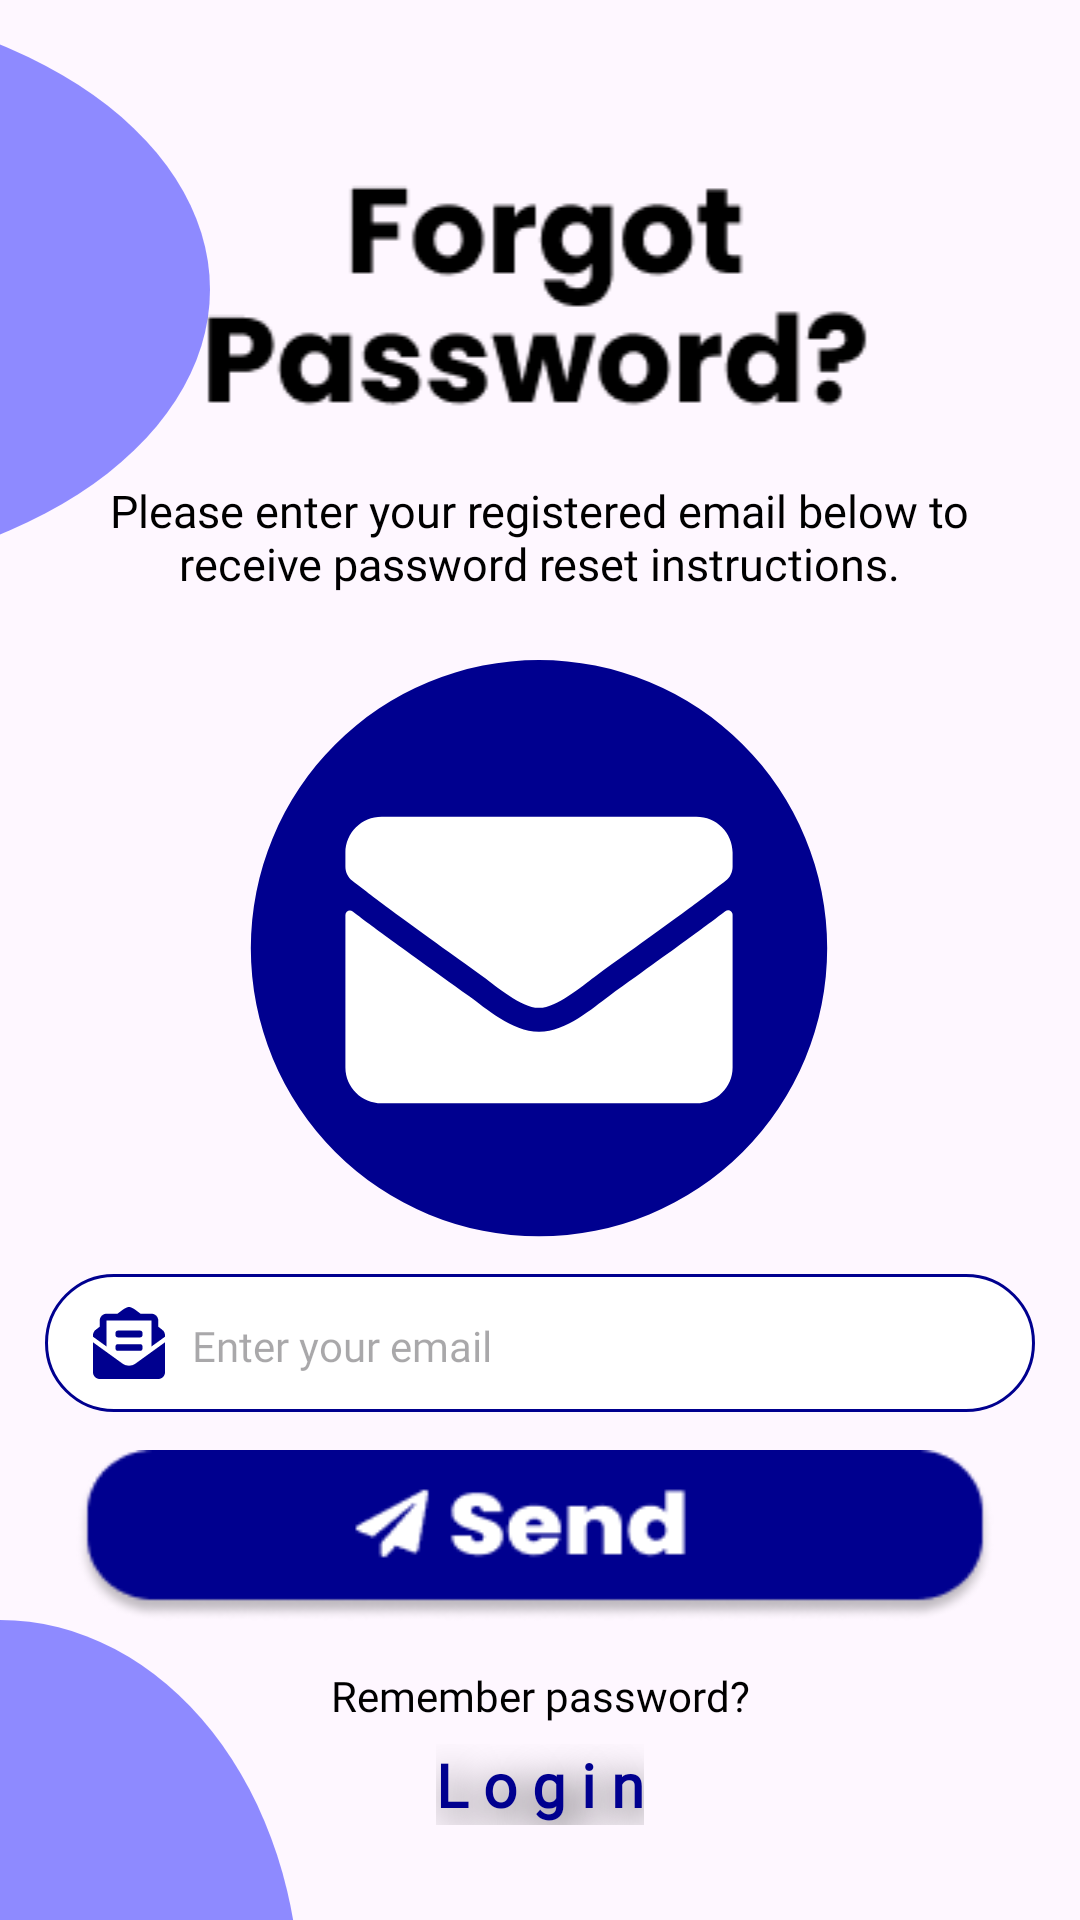

The Android layout XML behind this screen, and the referenced resources:
<!-- AndroidManifest.xml: application theme Theme.JournaLink -->
<!-- res/layout/forgot_pw.xml -->
<?xml version="1.0" encoding="utf-8"?>
<androidx.constraintlayout.widget.ConstraintLayout xmlns:android="http://schemas.android.com/apk/res/android"
    xmlns:app="http://schemas.android.com/apk/res-auto"
    xmlns:tools="http://schemas.android.com/tools"
    android:layout_width="match_parent"
    android:layout_height="match_parent"
    tools:context=".ForgotPassword">

    <View
        android:id="@+id/leftCircle1"
        android:layout_width="70dp"
        android:layout_height="193dp"
        android:background="@drawable/circle_upper_left2"
        app:layout_constraintBottom_toBottomOf="parent"
        app:layout_constraintDimensionRatio="H,30:28"
        app:layout_constraintEnd_toEndOf="parent"
        app:layout_constraintHorizontal_bias="0.0"
        app:layout_constraintStart_toStartOf="parent"
        app:layout_constraintTop_toTopOf="parent"
        app:layout_constraintVertical_bias="0.0"
        app:layout_constraintVertical_chainStyle="packed" />

    <View
        android:id="@+id/leftCircle2"
        android:layout_width="100dp"
        android:layout_height="100dp"
        android:background="@drawable/circle_lower_left"
        app:layout_constraintBottom_toBottomOf="parent"
        app:layout_constraintDimensionRatio="H,40:25"
        app:layout_constraintEnd_toEndOf="parent"
        app:layout_constraintHorizontal_bias="0.0"
        app:layout_constraintStart_toStartOf="parent"
        app:layout_constraintTop_toTopOf="parent"
        app:layout_constraintVertical_bias="1.0"
        app:layout_constraintVertical_chainStyle="packed" />

    <View
        android:id="@+id/rightCircle1"
        android:layout_width="200dp"
        android:layout_height="200dp"
        android:background="@drawable/circle_bg"
        app:layout_constraintBottom_toTopOf="@+id/sendButton"
        app:layout_constraintDimensionRatio="H,55:30"
        app:layout_constraintEnd_toEndOf="parent"
        app:layout_constraintHorizontal_bias="1.5"
        app:layout_constraintStart_toStartOf="parent"
        app:layout_constraintTop_toTopOf="parent"
        app:layout_constraintVertical_bias="0.124"
        app:layout_constraintVertical_chainStyle="packed" />

    <View
        android:id="@+id/rightCircle2"
        android:layout_width="200dp"
        android:layout_height="200dp"
        android:layout_marginStart="55dp"
        android:background="@drawable/circle_bg"
        app:layout_constraintBottom_toBottomOf="parent"
        app:layout_constraintDimensionRatio="H,50:27"
        app:layout_constraintEnd_toEndOf="parent"
        app:layout_constraintHorizontal_bias="1.2"
        app:layout_constraintStart_toStartOf="parent"
        app:layout_constraintTop_toTopOf="parent"
        app:layout_constraintVertical_bias="1.04"
        app:layout_constraintVertical_chainStyle="packed" />

    <ImageView
        android:id="@+id/forgotPW"
        android:layout_width="match_parent"
        android:layout_height="wrap_content"
        android:src="@drawable/forgot_pass_txt"
        app:layout_constraintBottom_toBottomOf="parent"
        app:layout_constraintEnd_toEndOf="parent"
        app:layout_constraintHorizontal_bias="0.0"
        app:layout_constraintStart_toStartOf="parent"
        app:layout_constraintTop_toTopOf="parent"
        app:layout_constraintVertical_bias="0.099"
        app:layout_constraintVertical_chainStyle="packed" />

    <TextView
        android:id="@+id/emailDescripText"
        style="@style/CustomEditTextStyle"
        android:layout_width="300dp"
        android:layout_height="wrap_content"
        android:text="Please enter your registered email below to receive password reset instructions."
        android:textAlignment="center"
        android:textColor="@color/black"
        android:textSize="15sp"
        app:layout_constraintBottom_toBottomOf="parent"
        app:layout_constraintEnd_toEndOf="parent"
        app:layout_constraintHorizontal_bias="0.494"
        app:layout_constraintStart_toStartOf="parent"
        app:layout_constraintTop_toTopOf="parent"
        app:layout_constraintVertical_bias="0.266" />

    <ImageView
        android:id="@+id/emailIcon"
        android:layout_width="200dp"
        android:layout_height="200dp"
        android:scaleType="centerCrop"
        android:src="@drawable/emailicon"
        app:layout_constraintBottom_toBottomOf="parent"
        app:layout_constraintDimensionRatio="H,60:25"
        app:layout_constraintEnd_toEndOf="parent"
        app:layout_constraintHorizontal_bias="0.497"
        app:layout_constraintStart_toStartOf="parent"
        app:layout_constraintTop_toTopOf="parent" />

    <FrameLayout
        android:id="@+id/emailEditTextContainer"
        android:layout_width="330dp"
        android:layout_height="46dp"
        android:background="@drawable/rounded_frame_layout"
        android:paddingStart="12dp"
        android:paddingEnd="12dp"
        app:layout_constraintBottom_toBottomOf="parent"
        app:layout_constraintEnd_toEndOf="parent"
        app:layout_constraintStart_toStartOf="parent"
        app:layout_constraintTop_toTopOf="parent"
        app:layout_constraintVertical_bias="0.715">

        <ImageView
            android:layout_width="32dp"
            android:layout_height="32dp"
            android:layout_gravity="start|center_vertical"
            android:padding="4dp"
            app:srcCompat="@drawable/email_icon__2_" />

        <EditText
            android:id="@+id/emailEditText"
            style="@style/CustomEditTextStyle"
            android:layout_width="match_parent"
            android:layout_height="wrap_content"
            android:layout_gravity="start|center_vertical"
            android:layout_marginStart="37dp"
            android:layout_marginTop="9dp"
            android:layout_marginEnd="8dp"
            android:layout_marginBottom="8dp"
            android:background="@null"
            android:hint="Enter your email"
            android:inputType="textEmailAddress"
            android:textColor="@color/black" />
    </FrameLayout>

    <ImageButton
        android:id="@+id/sendButton"
        style="@style/SendButton"
        android:layout_width="306dp"
        android:layout_height="57dp"
        app:layout_constraintBottom_toBottomOf="parent"
        app:layout_constraintEnd_toEndOf="parent"
        app:layout_constraintHorizontal_bias="0.468"
        app:layout_constraintStart_toStartOf="parent"
        app:layout_constraintTop_toTopOf="parent"
        app:layout_constraintVertical_bias="0.829" />

    <TextView
        android:id="@+id/rememberPasswordText"
        style="@style/CustomEditTextStyle"
        android:layout_width="wrap_content"
        android:layout_height="wrap_content"
        android:text="Remember password?"
        android:textColor="@color/black"
        android:textSize="14sp"
        app:layout_constraintBottom_toBottomOf="parent"
        app:layout_constraintEnd_toEndOf="parent"
        app:layout_constraintStart_toStartOf="parent"
        app:layout_constraintTop_toBottomOf="@id/sendButton"
        app:layout_constraintVertical_bias="0.189" />

    <TextView
        android:id="@+id/loginText"
        style="@style/CustomEditTextStyle"
        android:layout_width="wrap_content"
        android:layout_height="wrap_content"
        android:shadowColor="@color/black"
        android:shadowDx="7"
        android:shadowDy="10"
        android:shadowRadius="35"
        android:text="L o g i n"
        android:textColor="@color/blue"
        android:textSize="20sp"
        android:textStyle="bold"
        app:layout_constraintBottom_toBottomOf="parent"
        app:layout_constraintEnd_toEndOf="parent"
        app:layout_constraintStart_toStartOf="parent"
        app:layout_constraintTop_toBottomOf="@id/rememberPasswordText"
        app:layout_constraintVertical_bias="0.177" />

</androidx.constraintlayout.widget.ConstraintLayout>
<!-- resources referenced by this layout -->
<resources>
  <color name="black">#FF000000</color>
  <color name="blue">#00008F</color>
  <!-- drawable circle_lower_left (drawable) -->
  <vector xmlns:android="http://schemas.android.com/apk/res/android"
      android:width="90dp"
      android:height="74dp"
      android:viewportWidth="90"
      android:viewportHeight="74">
    <path
        android:pathData="M-90,94a90,94 0,1 0,180 0a90,94 0,1 0,-180 0z"
        android:fillColor="#0000FF"
        android:fillAlpha="0.44"/>
  </vector>
  <!-- drawable circle_upper_left2 (drawable) -->
  <vector xmlns:android="http://schemas.android.com/apk/res/android"
      android:width="42dp"
      android:height="188dp"
      android:viewportWidth="42"
      android:viewportHeight="188">
    <path
        android:pathData="M-138,94a90,94 0,1 0,180 0a90,94 0,1 0,-180 0z"
        android:fillColor="#0000FF"
        android:fillAlpha="0.44"/>
  </vector>
  <!-- drawable emailicon (drawable) -->
  <vector xmlns:android="http://schemas.android.com/apk/res/android"
      android:width="203dp"
      android:height="203dp"
      android:viewportWidth="203"
      android:viewportHeight="203">
    <path
        android:pathData="M101.5,97.5m-97.5,0a97.5,97.5 0,1 1,195 0a97.5,97.5 0,1 1,-195 0"
        android:fillColor="#00008F"/>
    <path
        android:pathData="M164.52,85.03C165.52,84.25 167,84.98 167,86.22V137.88C167,144.57 161.5,150 154.72,150H48.28C41.5,150 36,144.57 36,137.88V86.24C36,84.98 37.46,84.27 38.48,85.06C44.21,89.45 51.81,95.03 77.91,113.75C83.31,117.64 92.42,125.83 101.5,125.78C110.63,125.85 119.92,117.49 125.12,113.75C151.21,95.03 158.79,89.43 164.52,85.03ZM101.5,117.67C107.44,117.77 115.98,110.29 120.28,107.21C154.23,82.88 156.82,80.76 164.65,74.7C166.13,73.56 167,71.79 167,69.92V65.13C167,58.43 161.5,53 154.72,53H48.28C41.5,53 36,58.43 36,65.13V69.92C36,71.79 36.87,73.54 38.35,74.7C46.18,80.74 48.77,82.88 82.72,107.21C87.02,110.29 95.56,117.77 101.5,117.67Z"
        android:fillColor="#ffffff"/>
  </vector>
  <!-- drawable rounded_frame_layout (drawable) -->
  <?xml version="1.0" encoding="utf-8"?>
  <shape xmlns:android="http://schemas.android.com/apk/res/android">
      <solid android:color="@color/white" />
      <stroke
          android:width="1dp"
          android:color="@color/blue" />
      <corners android:radius="30dp" />
  </shape>
  <style name="CustomEditTextStyle">
          <item name="android:textColor">@color/black</item>
          <item name="android:textSize">14sp</item>
          <item name="android:fontFamily">@font/poppins_regular1</item>
      </style>
  <style name="SendButton" parent="Widget.AppCompat.Button">
          <item name="android:layout_gravity">center</item>
          <item name="android:background">@drawable/send_btn</item>
      </style>
  <style name="Theme.JournaLink" parent="Base.Theme.JournaLink" />
  <color name="white">#FFFFFFFF</color>
  <style name="Base.Theme.JournaLink" parent="Theme.Material3.Light.NoActionBar">
          
          
      </style>
</resources>
